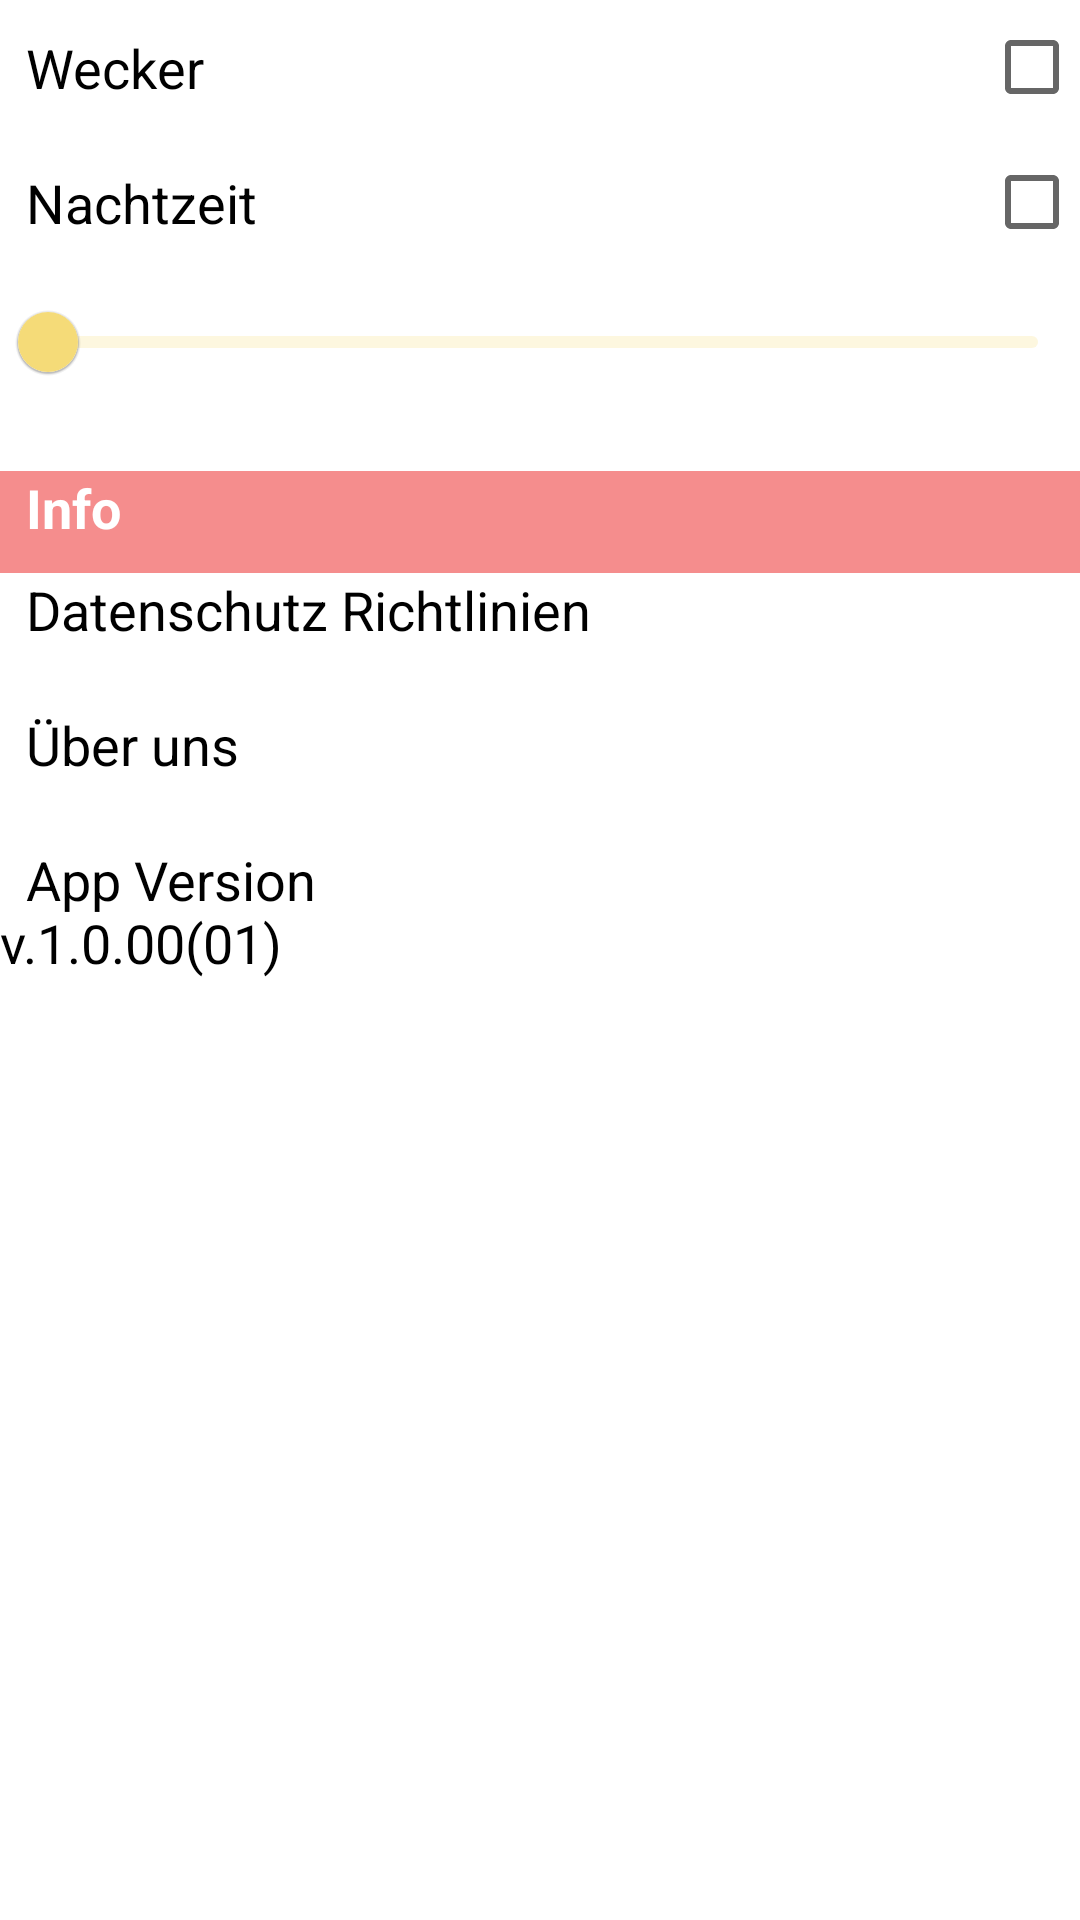

Here is an Android app screen rendered from its layout file. Give the layout XML and the strings, colors and styles it references.
<!-- AndroidManifest.xml: application theme AppTheme -->
<!-- res/layout/fragment_settings.xml -->
<?xml version="1.0" encoding="utf-8"?>
<androidx.constraintlayout.widget.ConstraintLayout xmlns:android="http://schemas.android.com/apk/res/android"
    xmlns:app="http://schemas.android.com/apk/res-auto"
    xmlns:tools="http://schemas.android.com/tools"
    xmlns:rsb="http://schemas.android.com/apk/res-auto"
    android:layout_width="match_parent"
    android:layout_height="match_parent"
    tools:context=".ui.settings.SettingsFragment">

    <LinearLayout
        android:layout_width="match_parent"
        android:layout_height="wrap_content"
        android:orientation="vertical">

        <CheckBox xmlns:android="http://schemas.android.com/apk/res/android"
            android:text="  Wecker"
            android:layout_width="match_parent"
            android:layout_height="45dp"
            android:button="@null"
            android:textAppearance="?android:attr/textAppearanceMedium"
            android:background="@drawable/border_settings"
            android:drawableRight="?android:attr/listChoiceIndicatorMultiple"/>

        <CheckBox xmlns:android="http://schemas.android.com/apk/res/android"
            android:text="  Nachtzeit"
            android:layout_width="match_parent"
            android:layout_height="45dp"
            android:button="@null"
            android:textAppearance="?android:attr/textAppearanceMedium"
            android:drawableRight="?android:attr/listChoiceIndicatorMultiple"/>

        <com.google.android.material.slider.RangeSlider
            android:id="@+id/slider"
            android:layout_width="match_parent"
            android:layout_height="wrap_content"
            android:valueFrom="0"
            android:valueTo="24"/>
        <TextView
            android:id="@+id/RangeSliderText"
            android:layout_width="wrap_content"
            android:layout_height="wrap_content"
            />
        <TextView
            android:id="@+id/Header"
            android:layout_width="match_parent"
            android:layout_height="34dp"
            android:background="?attr/colorTertiary"
            android:textAppearance="?android:attr/textAppearanceMedium"
            android:textColor="?attr/colorOnTertiary"
            android:textStyle="bold"
            android:text="  Info" />
        <TextView
            android:id="@+id/Datenschutz"
            android:layout_width="match_parent"
            android:layout_height="45dp"
            android:textAppearance="?android:attr/textAppearanceMedium"
            android:textColor="?attr/colorOnPrimary"
            android:background="@drawable/border_settings"
            android:text="  Datenschutz Richtlinien" />
        <TextView
            android:id="@+id/ÜberUns"
            android:layout_width="match_parent"
            android:layout_height="45dp"
            android:textAppearance="?android:attr/textAppearanceMedium"
            android:textColor="?attr/colorOnPrimary"
            android:background="@drawable/border_settings"
            android:text="  Über uns" />
        <TextView
            android:id="@+id/Version"
            android:layout_width="match_parent"
            android:layout_height="45dp"
            android:textAppearance="?android:attr/textAppearanceMedium"
            android:textColor="?attr/colorOnPrimary"
            android:background="@drawable/border_settings"
            android:text="  App Version                                           v.1.0.00(01)" />

    </LinearLayout>


</androidx.constraintlayout.widget.ConstraintLayout>
<!-- resources referenced by this layout -->
<resources>
  <style name="AppTheme" parent="Theme.MaterialComponents.Light.DarkActionBar">
          
          <item name="colorPrimary">@color/colorPrimary</item>
          <item name="colorPrimaryDark">@color/colorPrimaryDark</item>
          <item name="colorOnPrimary">@color/colorOnPrimary</item>
          <item name="colorAccent">@color/colorAccent</item>
          <item name="colorAccentDark">@color/colorAccentDark</item>
          <item name="colorOnAccent">@color/colorOnAccent</item>
          <item name="colorSecondary">@color/colorSecondary</item>
          <item name="colorSecondaryDark">@color/colorSecondaryDark</item>
          <item name="colorOnSecondary">@color/colorOnSecondary</item>
          <item name="colorTertiary">@color/colorTertiary</item>
          <item name="colorTertiaryDark">@color/colorTertiaryDark</item>
          <item name="colorOnTertiary">@color/colorOnTertiary</item>
          <item name="colorQuaternary">@color/colorQuaternary</item>
          <item name="colorQuaternaryDark">@color/colorQuaternaryDark</item>
          <item name="colorOnQuaternary">@color/colorOnQuaternary</item>
          <item name="colorDanger">@color/colorDanger</item>
          <item name="colorWarning">@color/colorWarning</item>
          <item name="colorSuccess">@color/colorSuccess</item>
  
          <item name="android:fitsSystemWindows">true</item>
  
      </style>
  <color name="colorPrimary">#F5DB78</color>
  <color name="colorPrimaryDark">#d8c16a</color>
  <color name="colorOnPrimary">#000000</color>
  <color name="colorAccent">#BDD671</color>
  <color name="colorAccentDark">#a6bc63</color>
  <color name="colorOnAccent">#FFFFFF</color>
  <color name="colorSecondary">#FF8677</color>
  <color name="colorSecondaryDark">#e07669</color>
  <color name="colorOnSecondary">#FFFFFF</color>
  <color name="colorTertiary">#F58D8D</color>
  <color name="colorTertiaryDark">#d87c7c</color>
  <color name="colorOnTertiary">#FFFFFF</color>
  <color name="colorQuaternary">#F5BE6C</color>
  <color name="colorQuaternaryDark">#d8a75f</color>
  <color name="colorOnQuaternary">#FFFF</color>
  <color name="colorDanger">#EB445A</color>
  <color name="colorWarning">#ffc409</color>
  <color name="colorSuccess">#2dd36f</color>
</resources>
